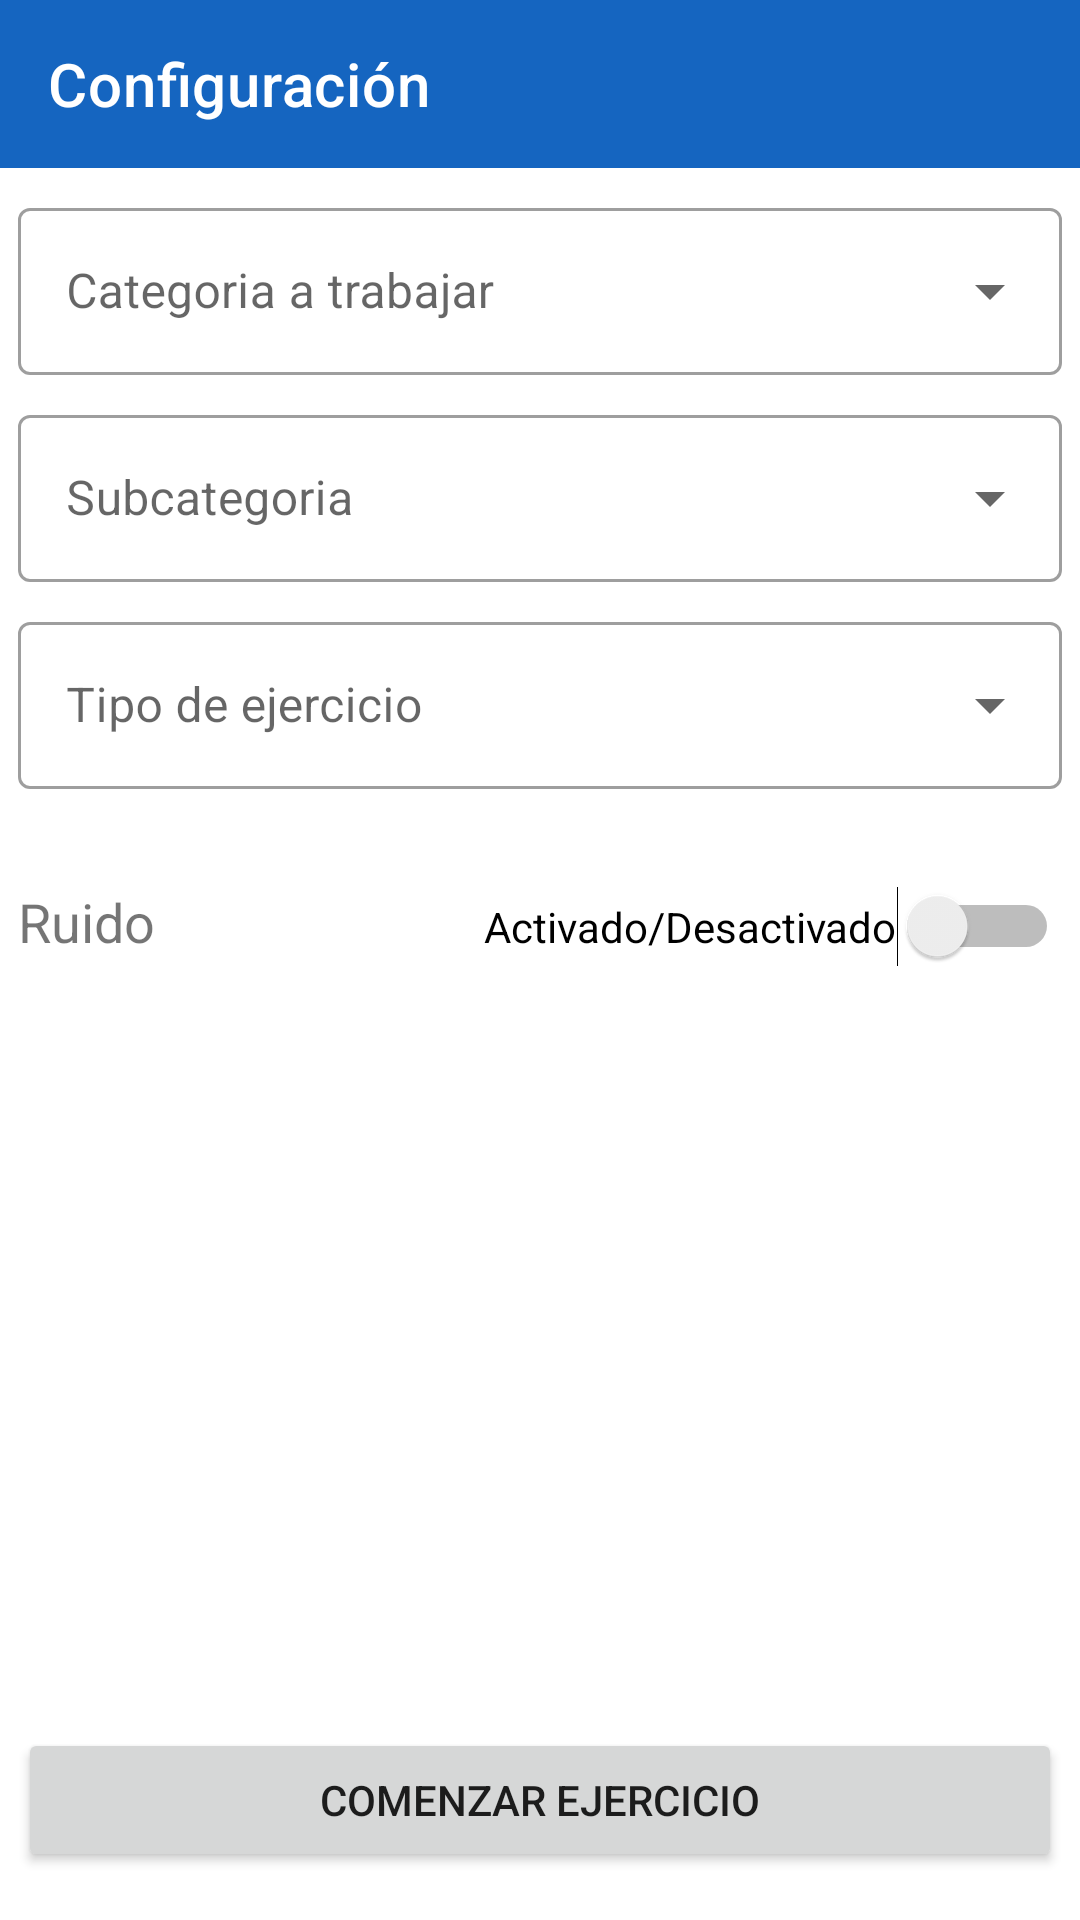

Produce the Android XML layout that renders to this screen, including the resource entries it uses.
<!-- AndroidManifest.xml: application theme AppTheme -->
<!-- res/layout/activity_configuracion.xml -->
<?xml version="1.0" encoding="utf-8"?>
<androidx.constraintlayout.widget.ConstraintLayout
    xmlns:android="http://schemas.android.com/apk/res/android"
    xmlns:app="http://schemas.android.com/apk/res-auto"
    xmlns:tools="http://schemas.android.com/tools"
    android:layout_width="match_parent"
    android:layout_height="match_parent"
    tools:context=".Configuracion">

    <androidx.appcompat.widget.Toolbar
        android:id="@+id/toolbar_configuracion"
        android:layout_width="match_parent"
        android:layout_height="wrap_content"
        android:background="@color/colorPrimary"
        android:theme="@style/ThemeOverlay.AppCompat.Dark.ActionBar"
        app:layout_constraintEnd_toEndOf="parent"
        app:layout_constraintStart_toStartOf="parent"
        app:layout_constraintTop_toTopOf="parent"
        app:title="Configuración"
        app:titleTextColor="@color/colorWhite" />


    <com.google.android.material.textfield.TextInputLayout
        android:id="@+id/textInput_subcategoria"
        android:layout_marginHorizontal="6dp"
        style="@style/Widget.MaterialComponents.TextInputLayout.OutlinedBox.ExposedDropdownMenu"
        android:layout_width="0dp"
        android:layout_height="wrap_content"
        android:layout_marginTop="8dp"
        app:layout_constraintEnd_toEndOf="parent"
        app:layout_constraintHorizontal_bias="0.0"
        app:layout_constraintStart_toStartOf="parent"
        app:layout_constraintTop_toBottomOf="@+id/textInput_categoria">

        <androidx.appcompat.widget.AppCompatAutoCompleteTextView
            android:id="@+id/tipoDatoPalabra"
            android:layout_width="match_parent"
            android:layout_height="wrap_content"
            android:editable="false"
            android:hint="Subcategoria">

        </androidx.appcompat.widget.AppCompatAutoCompleteTextView>
    </com.google.android.material.textfield.TextInputLayout>

    <com.google.android.material.textfield.TextInputLayout
        android:layout_marginHorizontal="6dp"
        android:id="@+id/textInput_categoria"
        style="@style/Widget.MaterialComponents.TextInputLayout.OutlinedBox.ExposedDropdownMenu"
        android:layout_width="0dp"
        android:layout_height="wrap_content"
        android:layout_marginTop="8dp"
        app:layout_constraintEnd_toEndOf="parent"
        app:layout_constraintHorizontal_bias="0.0"
        app:layout_constraintStart_toStartOf="parent"
        app:layout_constraintTop_toBottomOf="@+id/toolbar_configuracion">

        <androidx.appcompat.widget.AppCompatAutoCompleteTextView
            android:id="@+id/tipoDato"
            android:layout_width="match_parent"
            android:layout_height="match_parent"
            android:editable="false"
            android:hint="Categoria a trabajar">

        </androidx.appcompat.widget.AppCompatAutoCompleteTextView>
    </com.google.android.material.textfield.TextInputLayout>

    <com.google.android.material.textfield.TextInputLayout
        android:layout_marginHorizontal="6dp"
        android:id="@+id/textInput_tipoEjercicio"
        style="@style/Widget.MaterialComponents.TextInputLayout.OutlinedBox.ExposedDropdownMenu"
        android:layout_width="0dp"
        android:layout_height="wrap_content"
        android:layout_marginTop="8dp"
        app:layout_constraintEnd_toEndOf="parent"
        app:layout_constraintHorizontal_bias="0.0"
        app:layout_constraintStart_toStartOf="parent"
        app:layout_constraintTop_toBottomOf="@+id/textInput_subcategoria">

        <androidx.appcompat.widget.AppCompatAutoCompleteTextView

            android:id="@+id/tipoEjercicio"
            android:layout_width="match_parent"
            android:layout_height="wrap_content"
            android:editable="false"
            android:hint="Tipo de ejercicio"></androidx.appcompat.widget.AppCompatAutoCompleteTextView>
    </com.google.android.material.textfield.TextInputLayout>

    <com.google.android.material.textfield.TextInputLayout
        android:layout_marginHorizontal="6dp"
        android:id="@+id/textInput_ruido"
        style="@style/Widget.MaterialComponents.TextInputLayout.OutlinedBox.ExposedDropdownMenu"
        android:layout_width="match_parent"
        android:layout_height="wrap_content"
        android:layout_marginTop="32dp"
        android:visibility="invisible"
        app:layout_constraintEnd_toEndOf="parent"
        app:layout_constraintHorizontal_bias="0.0"
        app:layout_constraintStart_toStartOf="parent"
        app:layout_constraintTop_toBottomOf="@+id/switchRuido">

        <androidx.appcompat.widget.AppCompatAutoCompleteTextView
            android:id="@+id/ruido"
            android:layout_width="match_parent"
            android:layout_height="wrap_content"
            android:editable="false"
            android:hint="Ruido"
            android:visibility="invisible">

        </androidx.appcompat.widget.AppCompatAutoCompleteTextView>

    </com.google.android.material.textfield.TextInputLayout>

    <Switch
        android:id="@+id/switchRuido"
        android:layout_width="wrap_content"
        android:layout_height="wrap_content"
        android:layout_marginEnd="7dp"
        android:text="Activado/Desactivado"
        app:layout_constraintBaseline_toBaselineOf="@+id/tvRuido"
        app:layout_constraintEnd_toEndOf="parent" />

    <Button
        android:layout_marginHorizontal="6dp"
        android:id="@+id/btn_ejercicio"
        android:layout_width="0dp"
        android:layout_height="wrap_content"
        android:layout_marginBottom="16dp"
        android:text="Comenzar Ejercicio"
        app:layout_constraintBottom_toBottomOf="parent"
        app:layout_constraintEnd_toEndOf="parent"
        app:layout_constraintHorizontal_bias="0.0"
        app:layout_constraintStart_toStartOf="parent" />

    <TextView
        android:layout_marginHorizontal="6dp"
        android:id="@+id/tvRuido"
        android:layout_width="0dp"
        android:layout_height="wrap_content"
        android:layout_marginTop="32dp"
        android:text="Ruido"
        android:textSize="18dp"
        app:layout_constraintEnd_toEndOf="parent"
        app:layout_constraintHorizontal_bias="0.0"
        app:layout_constraintStart_toStartOf="parent"
        app:layout_constraintTop_toBottomOf="@+id/textInput_tipoEjercicio" />

    <TextView
        android:layout_marginHorizontal="6dp"
        android:id="@+id/tvIntensidad"
        android:layout_width="0dp"
        android:layout_height="wrap_content"
        android:layout_marginTop="28dp"
        android:text="Intensidad del ruido"
        android:textSize="18dp"
        android:visibility="invisible"
        app:layout_constraintEnd_toEndOf="parent"
        app:layout_constraintHorizontal_bias="0.0"
        app:layout_constraintStart_toStartOf="parent"
        app:layout_constraintTop_toBottomOf="@+id/textInput_ruido" />

    <SeekBar
        android:layout_marginHorizontal="6dp"
        android:id="@+id/seekBar"
        style="@style/Widget.AppCompat.SeekBar"
        android:layout_width="0dp"
        android:layout_height="wrap_content"
        android:layout_marginTop="20dp"
        android:max="100"
        android:progress="1"
        android:visibility="invisible"
        app:layout_constraintBottom_toTopOf="@+id/btn_ejercicio"
        app:layout_constraintEnd_toEndOf="parent"
        app:layout_constraintHorizontal_bias="0.0"
        app:layout_constraintStart_toStartOf="parent"
        app:layout_constraintTop_toBottomOf="@+id/tvIntensidad" />

</androidx.constraintlayout.widget.ConstraintLayout>
<!-- resources referenced by this layout -->
<resources>
  <color name="colorPrimary">#1565c0</color>
  <color name="colorWhite">#ffffff</color>
  <style name="AppTheme" parent="Theme.MaterialComponents.Light.NoActionBar">
          
          <item name="colorPrimary">@color/colorPrimary</item>
          <item name="colorPrimaryDark">@color/colorPrimaryDark</item>
          <item name="colorAccent">@color/colorAccent</item>
          <item name="drawerArrowStyle">@style/DrawerArrowStyle</item>
      </style>
  <color name="colorPrimaryDark">#003c8f</color>
  <color name="colorAccent">#5e92f3</color>
  <style name="DrawerArrowStyle" parent="Widget.AppCompat.DrawerArrowToggle">
          <item name="spinBars">true</item>
          <item name="color">@color/colorWhite</item>
      </style>
</resources>
